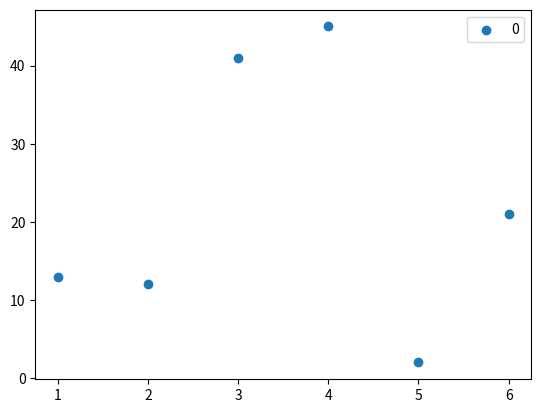

Recreate this plot in Python.
import matplotlib.pyplot as plt
import numpy as np


x=[1,2,3,4,5,6]
y=[13,12,41,45,2,21]
plt.scatter(x,y)
plt.legend(np.arange(10, dtype=np.int32))
plt.show()

# python test_scatter.py